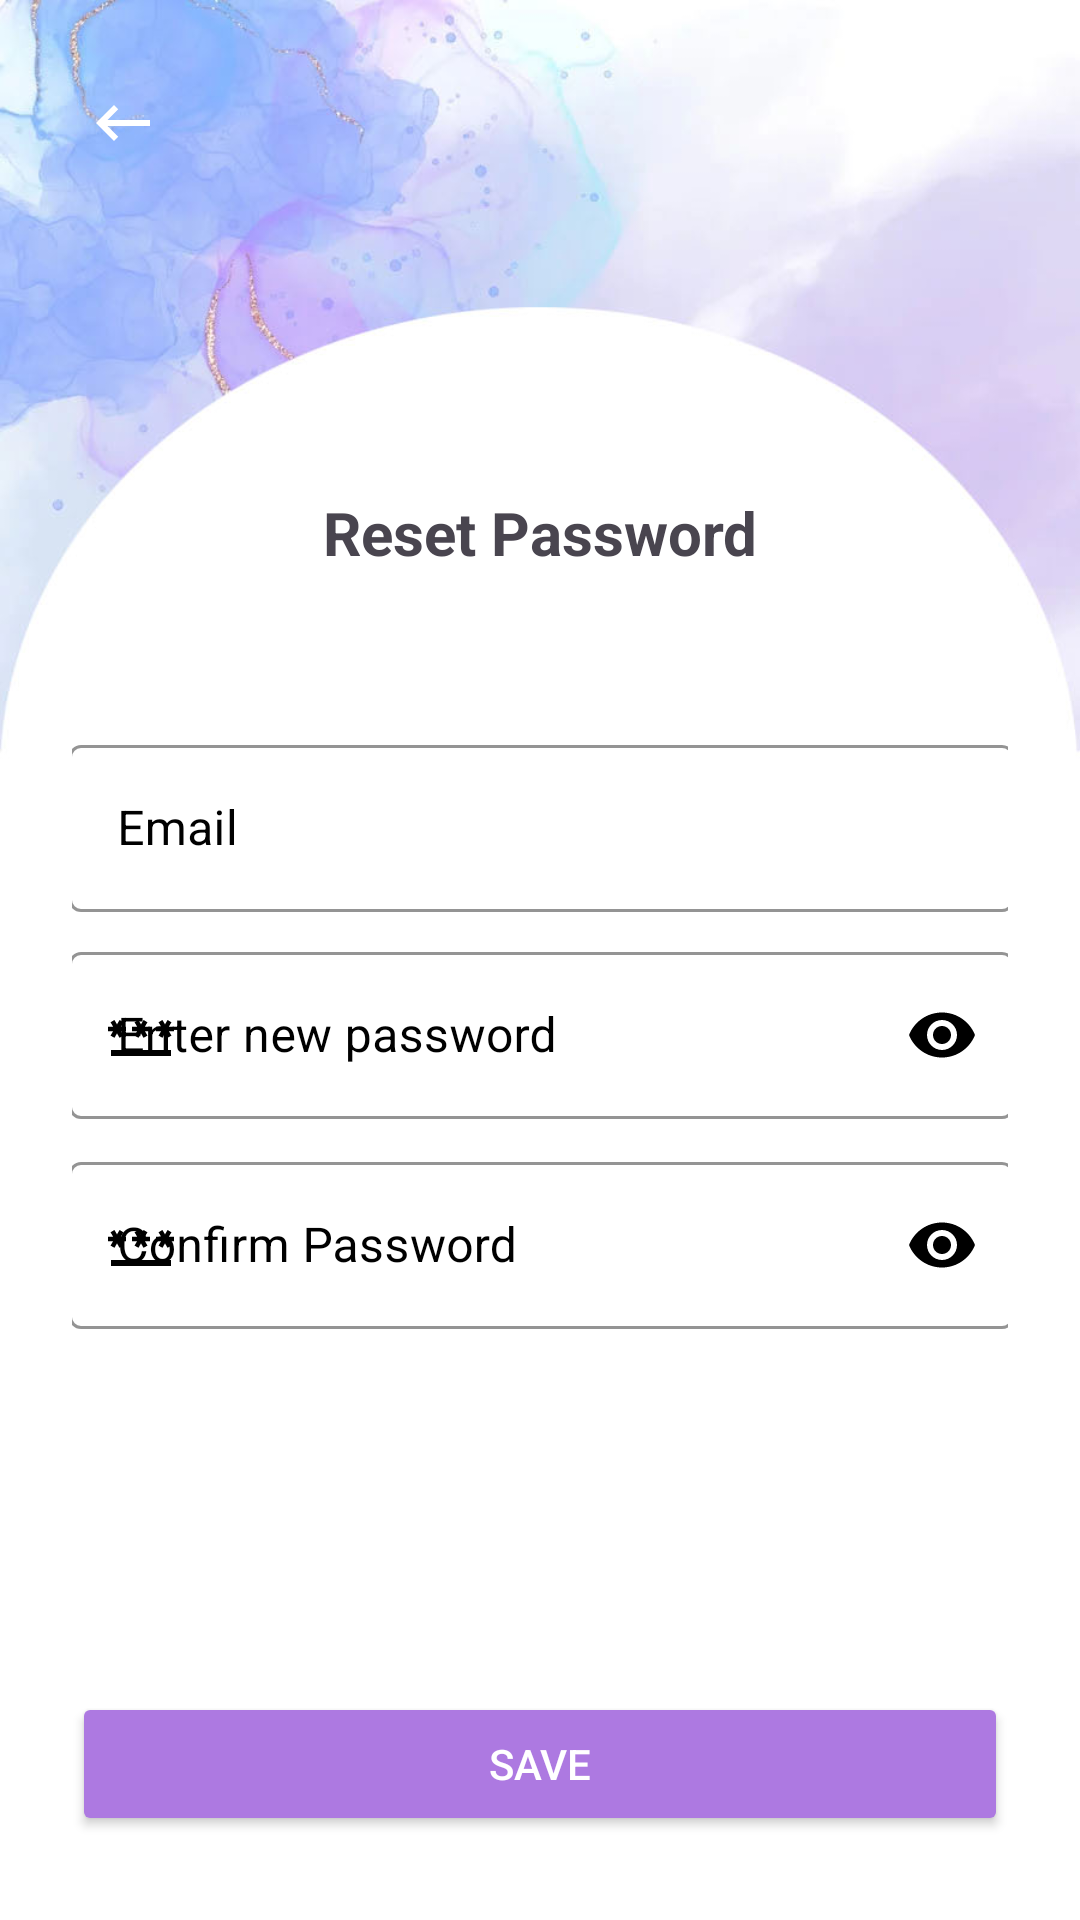

This screen was rendered from an Android layout file. Write that file and the resources it references.
<!-- AndroidManifest.xml: application theme Theme.studyPartner -->
<!-- res/layout/activity_reset_password.xml -->
<?xml version="1.0" encoding="utf-8"?>
<androidx.constraintlayout.widget.ConstraintLayout xmlns:android="http://schemas.android.com/apk/res/android"
    xmlns:app="http://schemas.android.com/apk/res-auto"
    xmlns:tools="http://schemas.android.com/tools"
    android:id="@+id/main"
    android:layout_width="match_parent"
    android:layout_height="match_parent"
    tools:context=".activities.ResetPassword">

    <RelativeLayout
        android:layout_width="match_parent"
        android:layout_height="match_parent"
        android:background="@drawable/account_bg_oval"
        tools:context=".activities.EditPersonalInformation">

        <androidx.constraintlayout.widget.ConstraintLayout
            android:layout_width="match_parent"
            android:padding="24dp"
            android:layout_height="match_parent">

            <androidx.constraintlayout.widget.ConstraintLayout
                android:id="@+id/imageConstraintLayout"
                android:layout_width="match_parent"
                android:layout_height="match_parent"
                app:layout_constraintBottom_toBottomOf="parent"
                app:layout_constraintEnd_toEndOf="parent"
                app:layout_constraintStart_toStartOf="parent"
                app:layout_constraintTop_toTopOf="parent">

                <androidx.constraintlayout.widget.ConstraintLayout
                    android:id="@+id/backButtonConstraint"
                    android:layout_width="match_parent"
                    android:layout_height="wrap_content"
                    app:layout_constraintEnd_toEndOf="parent"
                    app:layout_constraintStart_toStartOf="parent"
                    app:layout_constraintTop_toTopOf="parent">

                    <ImageButton
                        android:id="@+id/backButton"
                        android:layout_width="40dp"
                        android:layout_height="40dp"
                        android:background="@android:color/transparent"
                        app:layout_constraintBottom_toBottomOf="parent"
                        app:layout_constraintStart_toStartOf="parent"
                        app:layout_constraintTop_toTopOf="parent"
                        app:tint="@color/white"
                        app:srcCompat="@drawable/baseline_keyboard_backspace_24" />
                </androidx.constraintlayout.widget.ConstraintLayout>

                <androidx.constraintlayout.widget.ConstraintLayout
                    android:id="@+id/constraintLayout8"
                    android:layout_width="match_parent"
                    android:layout_height="wrap_content"
                    android:layout_marginTop="84dp"
                    app:layout_constraintStart_toStartOf="parent"
                    app:layout_constraintTop_toBottomOf="@+id/backButtonConstraint"
                    tools:ignore="NotSibling">

                    <TextView
                        android:id="@+id/textQuestion"
                        android:layout_width="match_parent"
                        android:layout_height="wrap_content"
                        android:layout_marginTop="16dp"
                        android:gravity="center_horizontal"
                        android:text="Reset Password"
                        android:textSize="20sp"
                        android:textStyle="bold"
                        app:layout_constraintBottom_toBottomOf="parent"
                        app:layout_constraintEnd_toEndOf="parent"
                        app:layout_constraintStart_toStartOf="parent"
                        app:layout_constraintTop_toTopOf="parent" />
                </androidx.constraintlayout.widget.ConstraintLayout>

                <ScrollView
                    android:layout_width="363dp"
                    android:layout_height="434dp"
                    android:layout_marginTop="24dp"
                    app:layout_constraintEnd_toEndOf="parent"
                    app:layout_constraintStart_toStartOf="parent"
                    app:layout_constraintTop_toBottomOf="@+id/constraintLayout8">

                    <LinearLayout
                        android:layout_width="match_parent"
                        android:layout_height="wrap_content"
                        android:orientation="vertical"
                        android:padding="24dp">


                        <com.google.android.material.textfield.TextInputLayout
                            android:id="@+id/email_layout"
                            style="@style/Widget.MaterialComponents.TextInputLayout.OutlinedBox"
                            android:layout_width="match_parent"
                            android:layout_height="wrap_content"
                            android:layout_marginTop="4dp"
                            android:layout_marginBottom="4dp"
                            android:hint="@string/email_hint"
                            android:textColorHint="@color/black"
                            app:boxStrokeColor="@color/black"
                            app:hintTextColor="@color/black"
                            app:layout_constraintBottom_toTopOf="@+id/password_layout"
                            app:layout_constraintEnd_toEndOf="parent"
                            app:layout_constraintHorizontal_bias="0.0"
                            app:layout_constraintStart_toStartOf="parent"
                            app:prefixTextColor="#040404"
                            app:startIconDrawable="@drawable/baseline_email_24"
                            app:startIconTint="@color/black">

                            <com.google.android.material.textfield.TextInputEditText
                                android:id="@+id/editTextEmail"
                                android:layout_width="match_parent"
                                android:layout_height="wrap_content"
                                android:layout_marginBottom="0dp"
                                android:focusable="false"
                                android:focusableInTouchMode="false"
                                android:ems="10"
                                android:inputType="text"
                                android:textColor="@color/black"
                                app:hintTextColor="@color/black" />

                        </com.google.android.material.textfield.TextInputLayout>

                        <com.google.android.material.textfield.TextInputLayout
                            android:id="@+id/password_layout"
                            style="@style/Widget.MaterialComponents.TextInputLayout.OutlinedBox"
                            android:layout_width="match_parent"
                            android:layout_height="wrap_content"
                            android:layout_marginTop="4dp"
                            android:layout_marginBottom="4dp"
                            android:hint="Enter new password"
                            android:textColorHint="@color/black"
                            app:boxStrokeColor="@color/black"
                            app:hintTextColor="@color/black"
                            app:layout_constraintBottom_toTopOf="@+id/confirmPasswordLayout"
                            app:layout_constraintEnd_toEndOf="parent"
                            app:layout_constraintHorizontal_bias="0.0"
                            app:layout_constraintStart_toStartOf="parent"
                            app:layout_constraintTop_toBottomOf="@+id/email_layout"
                            app:passwordToggleDrawable="@drawable/baseline_visibility_24"
                            app:passwordToggleEnabled="true"
                            app:passwordToggleTint="@color/black"
                            app:prefixTextColor="#040404"
                            app:startIconDrawable="@drawable/baseline_password_24"
                            app:startIconTint="@color/black">

                            <com.google.android.material.textfield.TextInputEditText
                                android:id="@+id/editTextPassword"
                                android:layout_width="match_parent"
                                android:layout_height="wrap_content"
                                android:ems="10"
                                android:inputType="textPassword"
                                android:textColor="@color/black"
                                app:hintTextColor="@color/black" />

                        </com.google.android.material.textfield.TextInputLayout>

                        <com.google.android.material.textfield.TextInputLayout
                            android:id="@+id/confirmPasswordLayout"
                            style="@style/Widget.MaterialComponents.TextInputLayout.OutlinedBox"
                            android:layout_width="match_parent"
                            android:layout_height="wrap_content"
                            android:layout_marginTop="5dp"
                            android:hint="@string/confirm_password_hint"
                            android:textColorHint="@color/black"
                            app:boxStrokeColor="@color/black"
                            app:hintTextColor="@color/black"
                            app:layout_constraintEnd_toEndOf="parent"
                            app:layout_constraintHorizontal_bias="1.0"
                            app:layout_constraintStart_toStartOf="parent"
                            app:layout_constraintTop_toBottomOf="@+id/password_layout"
                            app:passwordToggleDrawable="@drawable/baseline_visibility_24"
                            app:passwordToggleEnabled="true"
                            app:passwordToggleTint="@color/black"
                            app:prefixTextColor="#040404"
                            app:startIconDrawable="@drawable/baseline_password_24"
                            app:startIconTint="@color/black">

                            <com.google.android.material.textfield.TextInputEditText
                                android:id="@+id/confirmPasswordEditText"
                                android:layout_width="match_parent"
                                android:layout_height="wrap_content"
                                android:layout_marginBottom="0dp"
                                android:ems="10"
                                android:inputType="textPassword"
                                android:textColor="@color/black"
                                app:hintTextColor="@color/black" />

                        </com.google.android.material.textfield.TextInputLayout>


                    </LinearLayout>
                </ScrollView>

                <Button
                    android:id="@+id/buttonSaveProfile"
                    android:layout_width="match_parent"
                    android:layout_height="wrap_content"
                    android:layout_marginTop="18dp"
                    android:layout_marginBottom="4dp"
                    android:backgroundTint="@color/primaryColor"
                    android:padding="12dp"
                    android:text="Save"
                    android:textColor="#FFFFFF"
                    app:layout_constraintBottom_toBottomOf="parent"
                    app:layout_constraintEnd_toEndOf="parent"
                    app:layout_constraintHorizontal_bias="0.0"
                    app:layout_constraintStart_toStartOf="parent" />


            </androidx.constraintlayout.widget.ConstraintLayout>

        </androidx.constraintlayout.widget.ConstraintLayout>

    </RelativeLayout>

</androidx.constraintlayout.widget.ConstraintLayout>
<!-- resources referenced by this layout -->
<resources>
  <color name="black">#FF000000</color>
  <color name="primaryColor">#ad79e1</color>
  <color name="white">#FFFFFFFF</color>
  <!-- drawable account_bg_oval: jpeg bitmap (drawable, 68638 bytes) -->
  <!-- drawable baseline_keyboard_backspace_24 (drawable) -->
  <vector xmlns:android="http://schemas.android.com/apk/res/android" android:autoMirrored="true" android:height="30dp" android:tint="#FFFFFF" android:viewportHeight="30" android:viewportWidth="30" android:width="30dp">
        
      <path android:fillColor="@android:color/white" android:pathData="M21,11H6.83l3.58,-3.59L9,6l-6,6 6,6 1.41,-1.41L6.83,13H21z"/>
      
  </vector>
  <!-- drawable baseline_password_24 (drawable) -->
  <vector xmlns:android="http://schemas.android.com/apk/res/android" android:height="24dp" android:tint="#E6E2E2" android:viewportHeight="24" android:viewportWidth="24" android:width="24dp">
        
      <path android:fillColor="@android:color/white" android:pathData="M2,17h20v2H2V17zM3.15,12.95L4,11.47l0.85,1.48l1.3,-0.75L5.3,10.72H7v-1.5H5.3l0.85,-1.47L4.85,7L4,8.47L3.15,7l-1.3,0.75L2.7,9.22H1v1.5h1.7L1.85,12.2L3.15,12.95zM9.85,12.2l1.3,0.75L12,11.47l0.85,1.48l1.3,-0.75l-0.85,-1.48H15v-1.5h-1.7l0.85,-1.47L12.85,7L12,8.47L11.15,7l-1.3,0.75l0.85,1.47H9v1.5h1.7L9.85,12.2zM23,9.22h-1.7l0.85,-1.47L20.85,7L20,8.47L19.15,7l-1.3,0.75l0.85,1.47H17v1.5h1.7l-0.85,1.48l1.3,0.75L20,11.47l0.85,1.48l1.3,-0.75l-0.85,-1.48H23V9.22z"/>
      
  </vector>
  <string name="confirm_password_hint">Confirm Password</string>
  <string name="email_hint">Email</string>
  <style name="Theme.studyPartner" parent="Base.Theme.studyPartner" />
  <style name="Base.Theme.studyPartner" parent="Theme.Material3.DayNight.NoActionBar">
          
          
      </style>
</resources>
